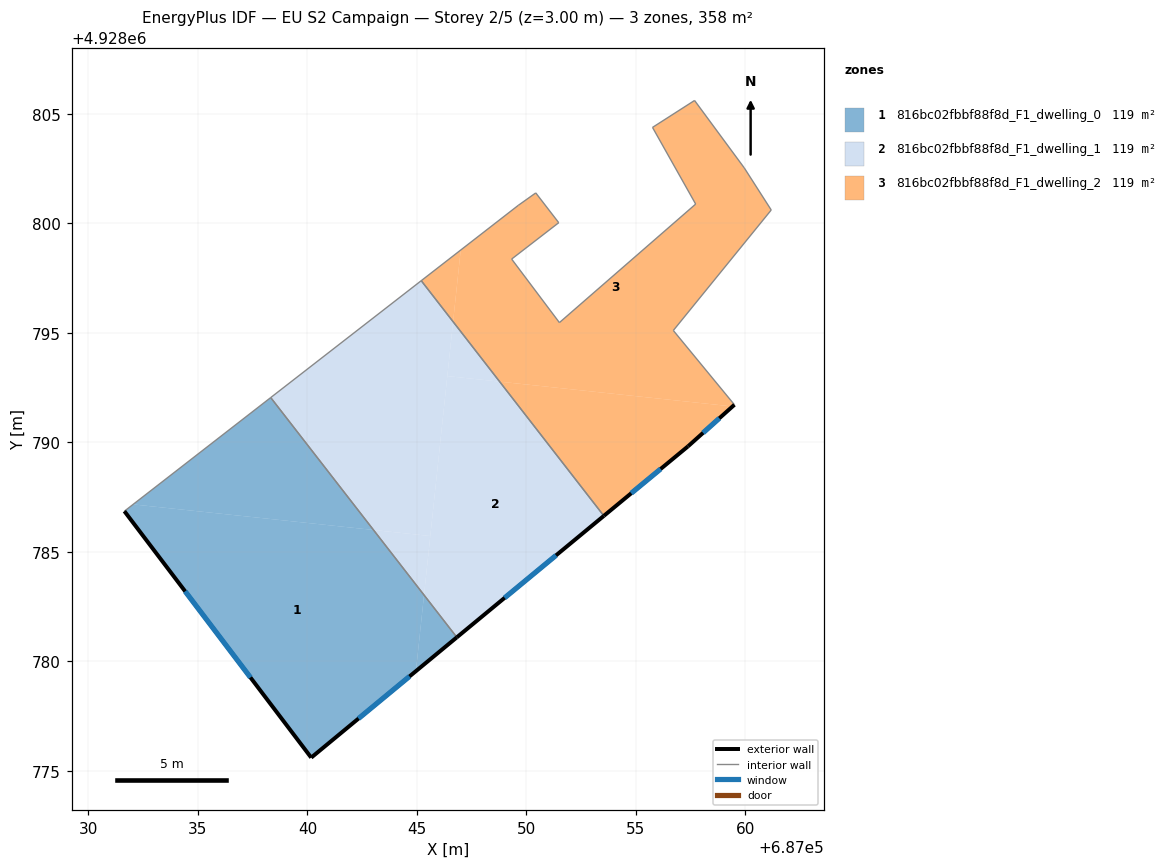
=== STOREY PLAN SPEC (per zone: floor XY polygon, exterior-wall plan segments, windows/doors) ===
zone 1: 816bc02fbbf88f8d_F1_dwelling_0  (119.4 m²)
  floor: (687043.02, 4928786.00) (687045.32, 4928783.03) (687044.95, 4928779.55) (687040.18, 4928775.60) (687031.65, 4928786.85) (687032.05, 4928787.16)
  floor: (687045.32, 4928783.03) (687046.82, 4928781.10) (687044.95, 4928779.55)
  floor: (687038.33, 4928792.04) (687043.02, 4928786.00) (687032.05, 4928787.16)
  exterior wall: (687040.18, 4928775.60) – (687046.82, 4928781.10)  [8.6 m]
    window: (687042.34, 4928777.39) – (687044.66, 4928779.31)  [3.2 m²]
  exterior wall: (687031.65, 4928786.85) – (687040.18, 4928775.60)  [14.1 m]
    window: (687034.42, 4928783.20) – (687037.40, 4928779.26)  [5.2 m²]
  interior walls: 2
zone 2: 816bc02fbbf88f8d_F1_dwelling_1  (119.4 m²)
  floor: (687048.78, 4928792.77) (687053.53, 4928786.64) (687046.82, 4928781.10) (687045.32, 4928783.03) (687046.39, 4928793.02)
  floor: (687045.20, 4928797.38) (687046.65, 4928795.50) (687045.61, 4928785.72) (687043.02, 4928786.00) (687038.33, 4928792.04)
  floor: (687045.61, 4928785.72) (687045.32, 4928783.03) (687043.02, 4928786.00)
  floor: (687046.65, 4928795.50) (687048.78, 4928792.77) (687046.39, 4928793.02)
  exterior wall: (687046.82, 4928781.10) – (687053.53, 4928786.64)  [8.7 m]
    window: (687049.01, 4928782.90) – (687051.35, 4928784.84)  [3.2 m²]
  interior walls: 3
zone 3: 816bc02fbbf88f8d_F1_dwelling_2  (119.4 m²)
  floor: (687059.94, 4928802.52) (687061.18, 4928800.60) (687056.70, 4928795.10) (687059.49, 4928791.71) (687059.41, 4928791.64) (687048.78, 4928792.77) (687046.65, 4928795.50) (687047.00, 4928798.78) (687049.62, 4928800.81) (687050.43, 4928801.38) (687051.47, 4928800.02) (687049.32, 4928798.36) (687051.51, 4928795.46) (687057.72, 4928800.87) (687055.76, 4928804.37) (687057.68, 4928805.60)
  floor: (687059.41, 4928791.64) (687057.38, 4928789.81) (687053.53, 4928786.64) (687048.78, 4928792.77)
  floor: (687047.00, 4928798.78) (687046.65, 4928795.50) (687045.20, 4928797.38)
  exterior wall: (687057.38, 4928789.81) – (687059.49, 4928791.71)  [2.8 m]
    window: (687058.06, 4928790.43) – (687058.81, 4928791.10)  [1.0 m²]
  exterior wall: (687053.53, 4928786.64) – (687057.38, 4928789.81)  [5.0 m]
    window: (687054.78, 4928787.67) – (687056.13, 4928788.78)  [1.8 m²]
  interior walls: 13

=== DERIVED (storey summary) ===
Building: EU S2 Campaign
Storey: 2 of 5  (floor level z = 3.00 m)
Storey gross floor area: 358.2 m²
Zones on this storey: 3
  - 816bc02fbbf88f8d_F1_dwelling_0: floor 119.4 m²; exterior wall 22.7 m (68.2 m²); 2 window(s) 8.3 m²; WWR 12.2%
  - 816bc02fbbf88f8d_F1_dwelling_1: floor 119.4 m²; exterior wall 8.7 m (26.1 m²); 1 window(s) 3.2 m²; WWR 12.2%
  - 816bc02fbbf88f8d_F1_dwelling_2: floor 119.4 m²; exterior wall 7.8 m (23.5 m²); 2 window(s) 2.9 m²; WWR 12.2%
Zone adjacency (shared interzone walls):
  - 816bc02fbbf88f8d_F1_dwelling_0 ↔ 816bc02fbbf88f8d_F1_dwelling_1
  - 816bc02fbbf88f8d_F1_dwelling_1 ↔ 816bc02fbbf88f8d_F1_dwelling_2